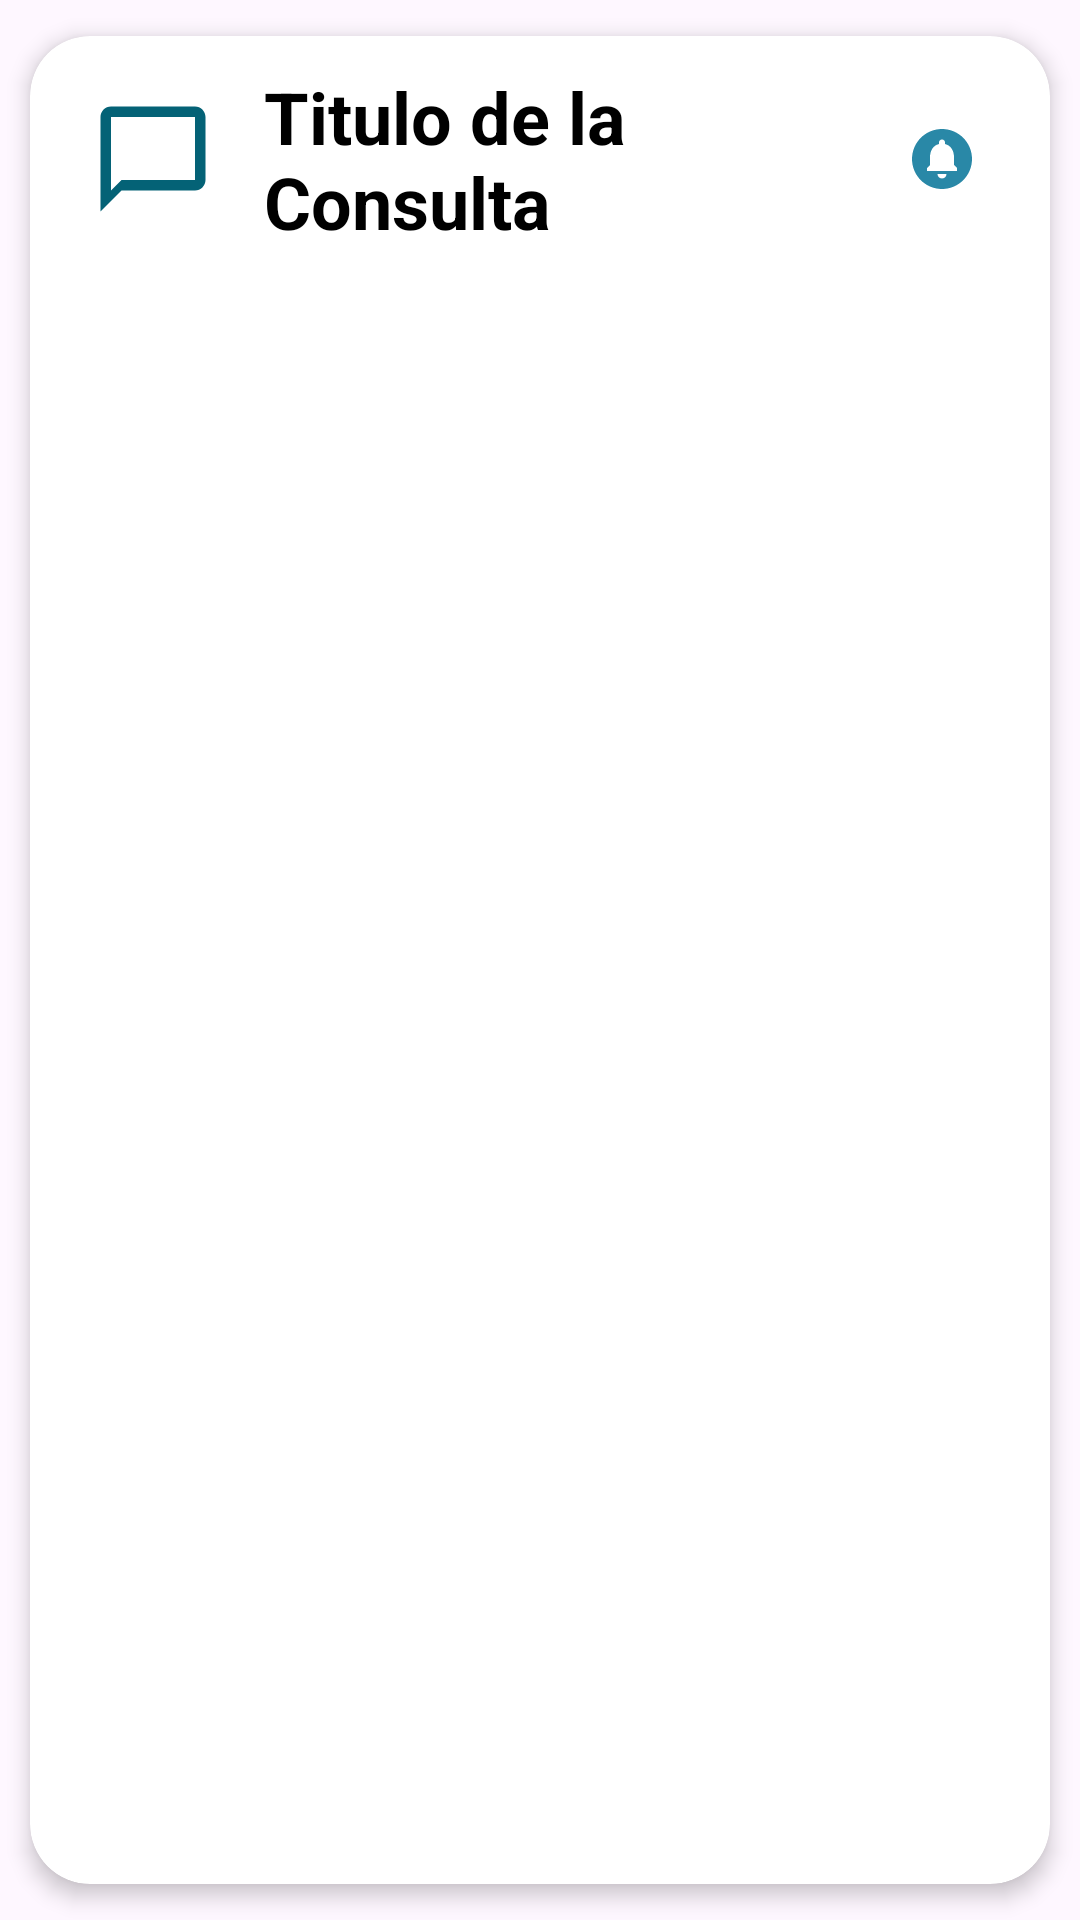

Reconstruct the res/layout file that produces this screen, plus the resources it refers to.
<!-- AndroidManifest.xml: application theme Theme.MedAlerta -->
<!-- res/layout/consulta_item.xml -->
<?xml version="1.0" encoding="utf-8"?>
<androidx.cardview.widget.CardView xmlns:android="http://schemas.android.com/apk/res/android"
    xmlns:app="http://schemas.android.com/apk/res-auto"
    android:id="@+id/cv"
    android:layout_width="match_parent"
    android:layout_height="wrap_content"
    android:animateLayoutChanges="true"
    app:cardCornerRadius="20dp"
    app:cardElevation="4dp"
    app:cardUseCompatPadding="true">
    <LinearLayout
        android:layout_width="match_parent"
        android:layout_height="wrap_content"
        android:animateLayoutChanges="true"
        android:orientation="horizontal">
        <RelativeLayout
            android:layout_width="match_parent"
            android:layout_height="wrap_content"
            android:orientation="horizontal"
            android:padding="6dp">
            <ImageView
                android:id="@+id/iconImageView"
                android:layout_width="70dp"
                android:layout_height="70dp"
                android:layout_alignParentStart="true"
                android:layout_centerVertical="true"
                android:layout_gravity="center"
                android:paddingLeft="14dp"
                android:paddingRight="14dp"
                app:srcCompat="@drawable/consultas"/>
            <TextView
                android:id="@+id/tituloTextView"
                android:layout_width="match_parent"
                android:layout_height="wrap_content"
                android:layout_marginStart="2dp"
                android:layout_marginEnd="8dp"
                android:layout_centerVertical="true"
                android:layout_toStartOf="@+id/imageViewMensajesNoLeidos"
                android:layout_toEndOf="@+id/iconImageView"
                android:text="Titulo de la Consulta"
                android:textColor="@android:color/black"
                android:textSize="24sp"
                android:textStyle="bold" />

            <ImageView
                android:id="@+id/imageViewMensajesNoLeidos"
                android:layout_width="60dp"
                android:layout_height="wrap_content"
                android:src="@drawable/alert_notification_consult"
                android:layout_alignParentEnd="true"
                android:layout_centerVertical="true"
                android:layout_marginStart="10dp"
                android:visibility="visible"/>
        </RelativeLayout>
    </LinearLayout>
</androidx.cardview.widget.CardView>
<!-- resources referenced by this layout -->
<resources>
  <!-- drawable alert_notification_consult (drawable) -->
  <vector xmlns:android="http://schemas.android.com/apk/res/android" android:height="24dp" android:tint="#2988A7" android:viewportHeight="24" android:viewportWidth="24" android:width="24dp">
        
      <path android:fillColor="@android:color/white" android:pathData="M12,2C6.48,2 2,6.48 2,12s4.48,10 10,10 10,-4.48 10,-10S17.52,2 12,2zM12,18.5c-0.83,0 -1.5,-0.67 -1.5,-1.5h3c0,0.83 -0.67,1.5 -1.5,1.5zM17,16L7,16v-1l1,-1v-2.61C8,9.27 9.03,7.47 11,7v-0.5c0,-0.57 0.43,-1 1,-1s1,0.43 1,1L13,7c1.97,0.47 3,2.28 3,4.39L16,14l1,1v1z"/>
      
  </vector>
  <!-- drawable consultas (drawable) -->
  <vector xmlns:android="http://schemas.android.com/apk/res/android" android:height="24dp" android:tint="#046276" android:viewportHeight="24" android:viewportWidth="24" android:width="24dp">
        
      <path android:fillColor="@android:color/white" android:pathData="M20,2L4,2c-1.1,0 -2,0.9 -2,2v18l4,-4h14c1.1,0 2,-0.9 2,-2L22,4c0,-1.1 -0.9,-2 -2,-2zM20,16L6,16l-2,2L4,4h16v12z"/>
      
  </vector>
  <style name="Theme.MedAlerta" parent="Base.Theme.MedAlerta" />
  <style name="Base.Theme.MedAlerta" parent="Theme.Material3.DayNight.NoActionBar">
          
          
          
          <item name="windowActionBar">false</item>
          <item name="windowNoTitle">true</item>
          <item name="android:actionOverflowButtonStyle">@style/MyActionButtonOverflow</item>
      </style>
  <style name="MyActionButtonOverflow" parent="Widget.AppCompat.ActionButton.Overflow">
          <item name="android:tint">@android:color/white</item>
      </style>
</resources>
